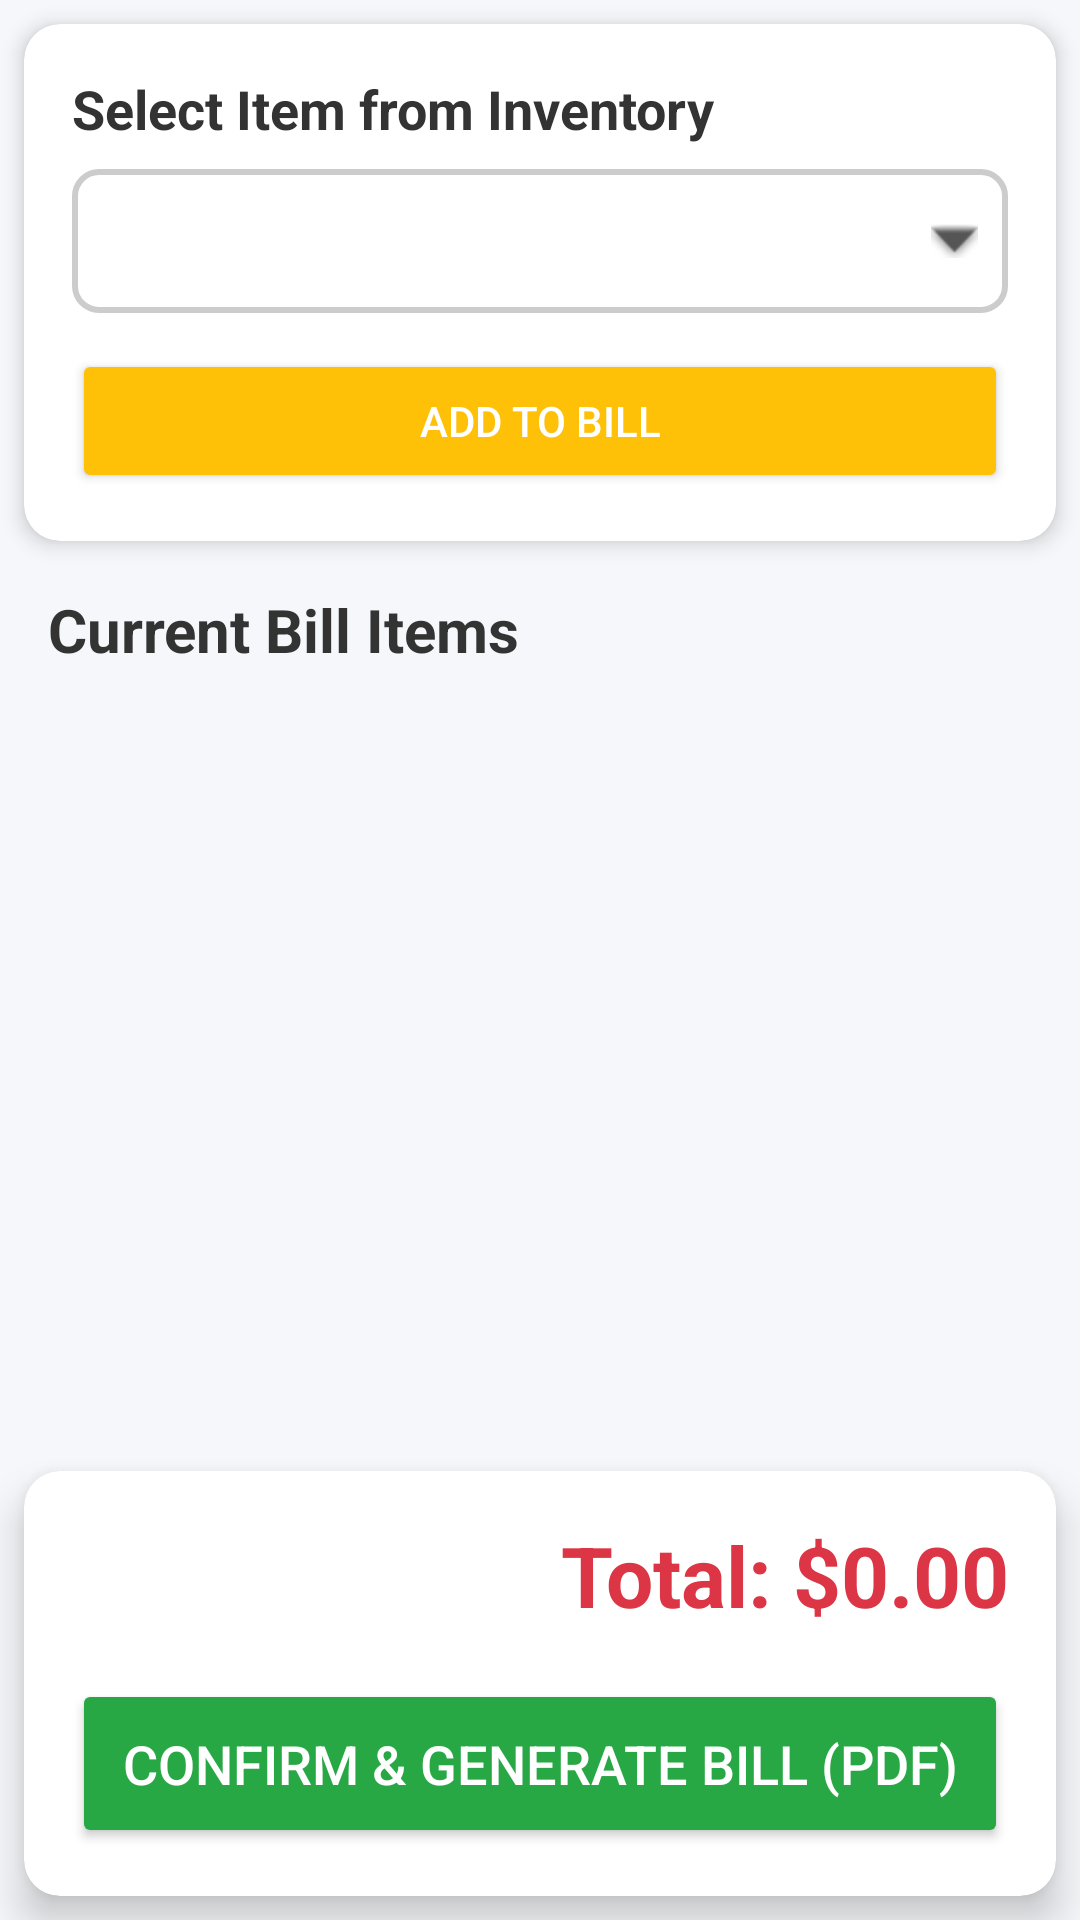

The Android layout XML behind this screen, and the referenced resources:
<!-- AndroidManifest.xml: application theme Theme.PosApp -->
<!-- res/layout/activity_billing.xml -->
<?xml version="1.0" encoding="utf-8"?>
<LinearLayout
    xmlns:app="http://schemas.android.com/apk/res-auto"
    xmlns:android="http://schemas.android.com/apk/res/android"
    xmlns:tools="http://schemas.android.com/tools"
    android:layout_width="match_parent"
    android:layout_height="match_parent"
    android:orientation="vertical"
    android:background="#F5F7FA"
    tools:context="com.posapp.ui.BillingActivity">

    <androidx.cardview.widget.CardView
        android:layout_width="match_parent"
        android:layout_height="wrap_content"
        android:layout_margin="8dp"
        app:cardCornerRadius="12dp"
        app:cardElevation="4dp"
        xmlns:app="http://schemas.android.com/apk/res-auto">

        <LinearLayout
            android:layout_width="match_parent"
            android:layout_height="wrap_content"
            android:orientation="vertical"
            android:padding="16dp">

            <TextView
                android:layout_width="wrap_content"
                android:layout_height="wrap_content"
                android:text="Select Item from Inventory"
                android:textSize="18sp"
                android:textStyle="bold"
                android:textColor="#333333"
                android:layout_marginBottom="8dp"/>

            <Spinner
                android:id="@+id/spinner_inventory"
                android:layout_width="match_parent"
                android:layout_height="wrap_content"
                android:spinnerMode="dropdown"
                android:minHeight="48dp"
                android:background="@drawable/spinner_background"
                android:paddingStart="8dp"
                android:paddingEnd="8dp"
                android:layout_marginBottom="12dp"/>

            <Button
                android:id="@+id/btn_add_item_to_bill"
                android:layout_width="match_parent"
                android:layout_height="wrap_content"
                android:text="ADD TO BILL"
                android:backgroundTint="#FFC107"
                android:textColor="@android:color/white"/>
        </LinearLayout>
    </androidx.cardview.widget.CardView>

    
    <TextView
        android:layout_width="wrap_content"
        android:layout_height="wrap_content"
        android:text="Current Bill Items"
        android:textSize="20sp"
        android:textStyle="bold"
        android:textColor="#333333"
        android:paddingStart="16dp"
        android:paddingEnd="16dp"
        android:paddingTop="8dp"/>

    <androidx.recyclerview.widget.RecyclerView
        android:id="@+id/rv_bill_items"
        android:layout_width="match_parent"
        android:layout_height="0dp"
        android:layout_weight="1"
        android:clipToPadding="false"
        android:padding="8dp"
        tools:listitem="@layout/item_bill"/>

    
    <androidx.cardview.widget.CardView
        android:layout_width="match_parent"
        android:layout_height="wrap_content"
        android:layout_margin="8dp"
        app:cardCornerRadius="12dp"
        app:cardElevation="8dp">

        <LinearLayout
            android:layout_width="match_parent"
            android:layout_height="wrap_content"
            android:orientation="vertical"
            android:padding="16dp">

            <TextView
                android:id="@+id/tv_total_amount"
                android:layout_width="match_parent"
                android:layout_height="wrap_content"
                android:text="Total: $0.00"
                android:textSize="28sp"
                android:textStyle="bold"
                android:textColor="#DC3545"
                android:gravity="end"
                android:layout_marginBottom="16dp"/>

            <Button
                android:id="@+id/btn_confirm_bill"
                android:layout_width="match_parent"
                android:layout_height="wrap_content"
                android:text="@string/confirm_generate_bill"
                android:textSize="18sp"
                android:padding="16dp"
                android:backgroundTint="#28A745"
                android:textColor="@android:color/white"
                android:enabled="true"/>
        </LinearLayout>
    </androidx.cardview.widget.CardView>

</LinearLayout>
<!-- res/layout/item_bill.xml (included above) -->
<?xml version="1.0" encoding="utf-8"?>
<layout xmlns:android="http://schemas.android.com/apk/res/android"
    xmlns:app="http://schemas.android.com/apk/res-auto">

    <data />

    <androidx.cardview.widget.CardView
        android:layout_width="match_parent"
        android:layout_height="wrap_content"
        android:layout_marginBottom="4dp"
        app:cardCornerRadius="8dp"
        app:cardElevation="2dp">

        <LinearLayout
            android:layout_width="match_parent"
            android:layout_height="wrap_content"
            android:orientation="horizontal"
            android:padding="12dp"
            android:gravity="center_vertical"
            android:background="#FFFFFF">

            
            <LinearLayout
                android:layout_width="0dp"
                android:layout_height="wrap_content"
                android:layout_weight="1"
                android:orientation="vertical">

                <TextView
                    android:id="@+id/tvBillItemName"
                    android:layout_width="wrap_content"
                    android:layout_height="wrap_content"
                    android:text="@string/product_name"
                    android:textSize="16sp"
                    android:textStyle="bold"
                    android:textColor="#333333"/>

                <TextView
                    android:id="@+id/tvBillItemQuantity"
                    android:layout_width="wrap_content"
                    android:layout_height="wrap_content"
                    android:text="1"
                    android:textSize="16sp"
                    android:textStyle="bold"
                    android:textColor="#333333"/>

                <TextView
                    android:id="@+id/tvBillItemPrice"
                    android:layout_width="wrap_content"
                    android:layout_height="wrap_content"
                    android:text="$9.99"
                    android:textSize="14sp"
                    android:textColor="#007BFF"/>
            </LinearLayout>

            <ImageButton
                android:id="@+id/btnAdd"
                android:layout_width="40dp"
                android:layout_height="40dp"
                android:src="@drawable/ic_add"
                android:contentDescription="Add to the Bill"
                android:background="?attr/selectableItemBackgroundBorderless"
                app:tint="#DC3545" />
            <ImageButton
                android:id="@+id/btnMin"
                android:layout_width="40dp"
                android:layout_height="40dp"
                android:src="@drawable/ic_remove"
                android:contentDescription="Minus 1 from the Bill"
                android:background="?attr/selectableItemBackgroundBorderless"
                app:tint="#DC3545" />

            
            <ImageButton
                android:id="@+id/btnRemove"
                android:layout_width="40dp"
                android:layout_height="40dp"
                android:src="@drawable/ic_delete"
                android:contentDescription="Remove from Bill"
                android:background="?attr/selectableItemBackgroundBorderless"
                app:tint="#DC3545" />
        </LinearLayout>
    </androidx.cardview.widget.CardView>

</layout>
<!-- resources referenced by this layout -->
<resources>
  <!-- drawable ic_remove (drawable) -->
  <?xml version="1.0" encoding="utf-8"?>
  <vector xmlns:android="http://schemas.android.com/apk/res/android"
      android:width="24dp"
      android:height="24dp"
      android:viewportWidth="24"
      android:viewportHeight="24">
  
      <path
          android:fillColor="#FF000000"
          android:pathData="M19,13H5v-2h14v2z"/>
  </vector>
  <!-- drawable spinner_background (drawable) -->
  <?xml version="1.0" encoding="utf-8"?>
  <layer-list xmlns:android="http://schemas.android.com/apk/res/android">
      
      <item>
          <shape android:shape="rectangle">
              <corners android:radius="8dp"/>
              <solid android:color="#FFFFFF"/>
              <stroke
                  android:width="2dp"
                  android:color="#CCCCCC"/>
          </shape>
      </item>
      
      <item android:gravity="end|center_vertical" android:right="10dp">
          <bitmap android:src="@android:drawable/arrow_down_float" android:tint="#555555"/>
      </item>
  </layer-list>
  <string name="confirm_generate_bill">Confirm &amp; Generate Bill (PDF)</string>
  <string name="product_name">Product Name</string>
  <style name="Theme.PosApp" parent="Base.Theme.PosApp" />
  <style name="Base.Theme.PosApp" parent="Theme.Material3.DayNight.NoActionBar">
          
          
      </style>
</resources>
